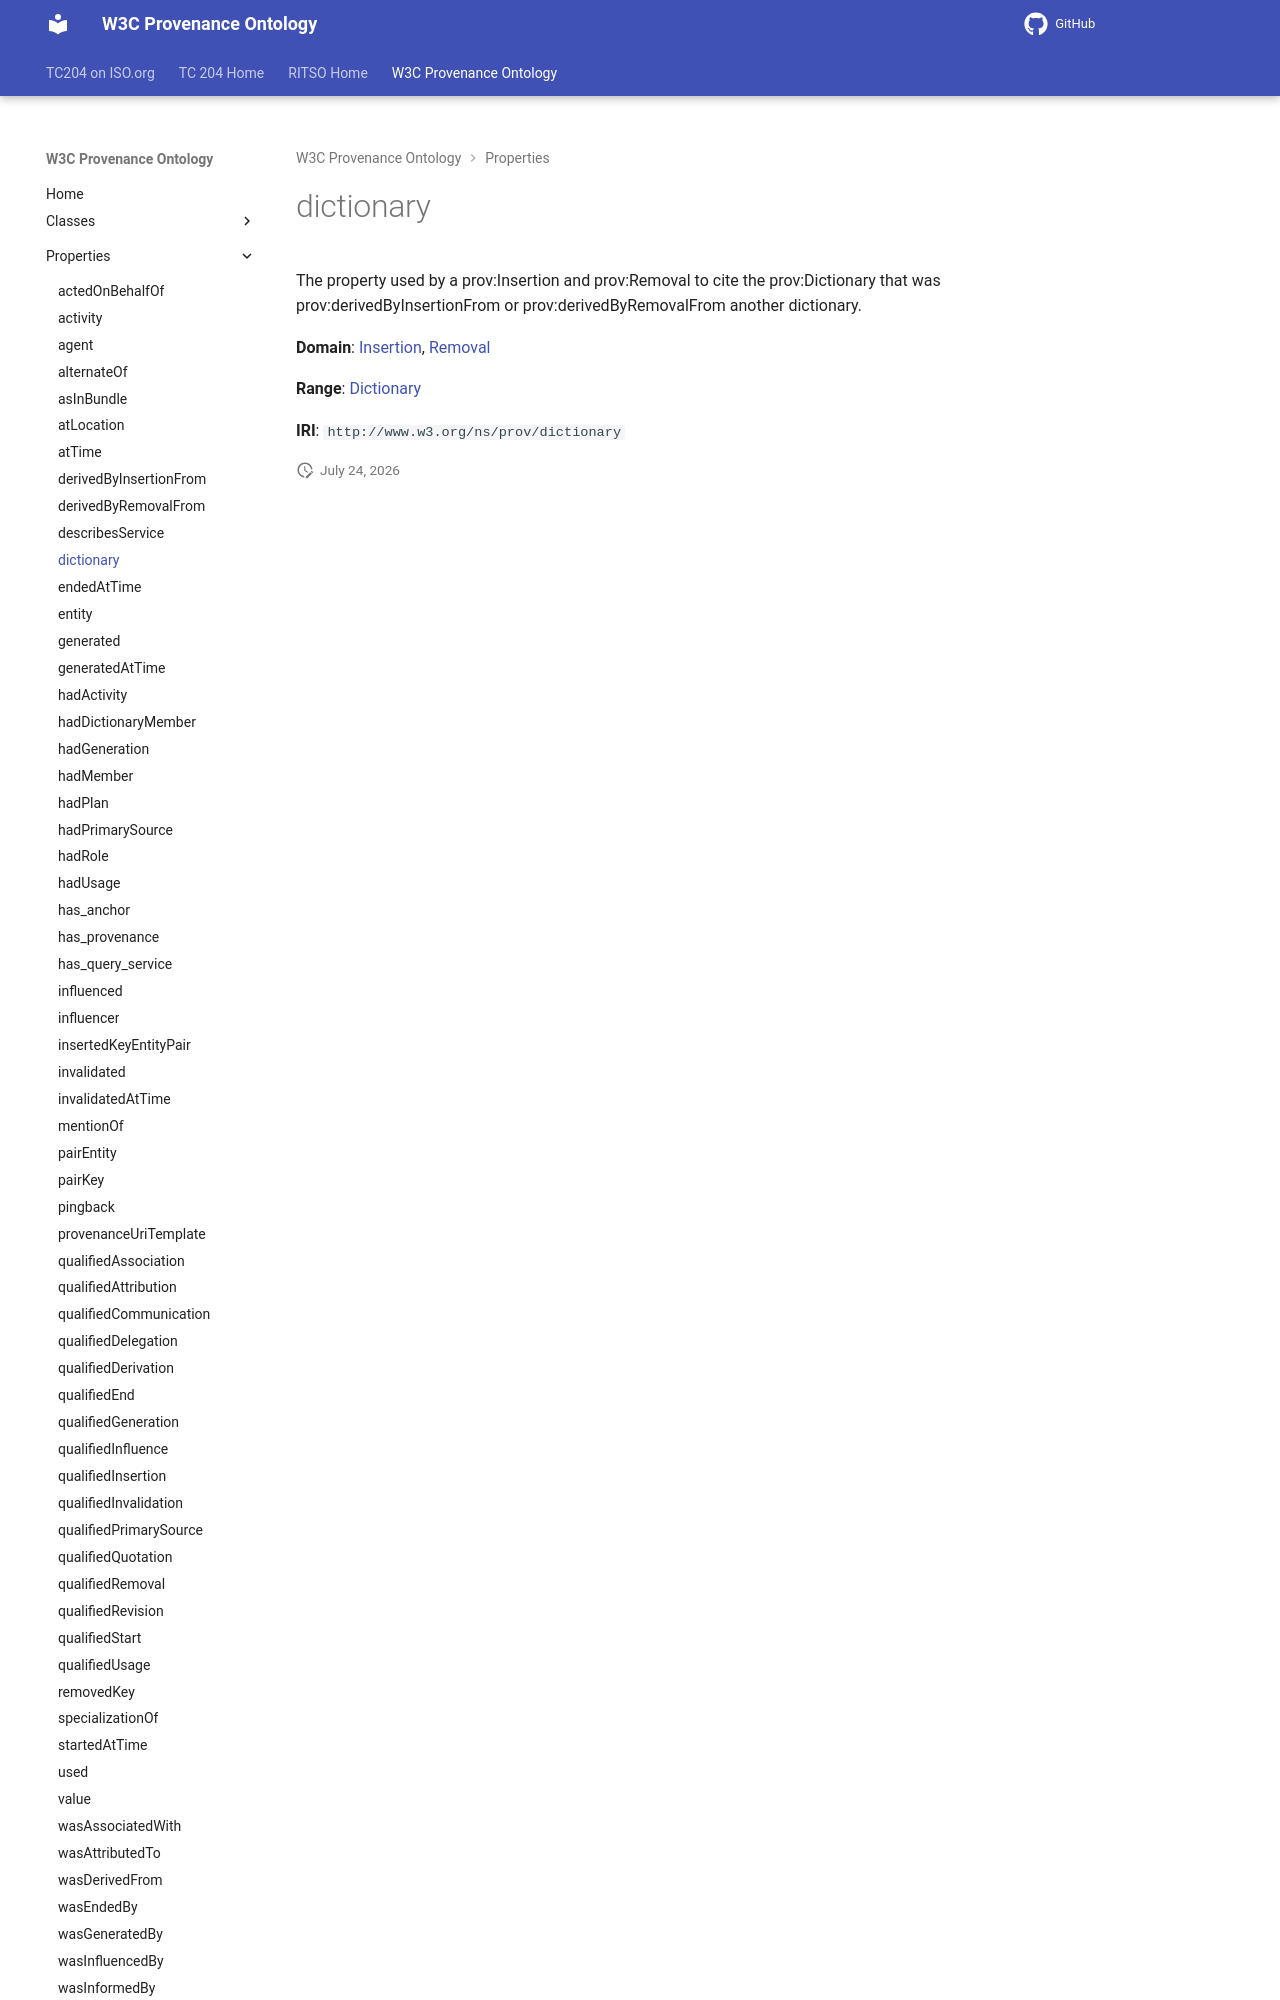

repository: ISO-TC204/ontology-import-prov · page: 2026-07-24_15-16-26/properties/dictionary/index.html · generator: mkdocs

# dictionary

The property used by a prov:Insertion and prov:Removal to cite the prov:Dictionary that was prov:derivedByInsertionFrom or prov:derivedByRemovalFrom another dictionary.

**Domain**: [Insertion](../classes/Insertion.md), [Removal](../classes/Removal.md)

**Range**: [Dictionary](../classes/Dictionary.md)
